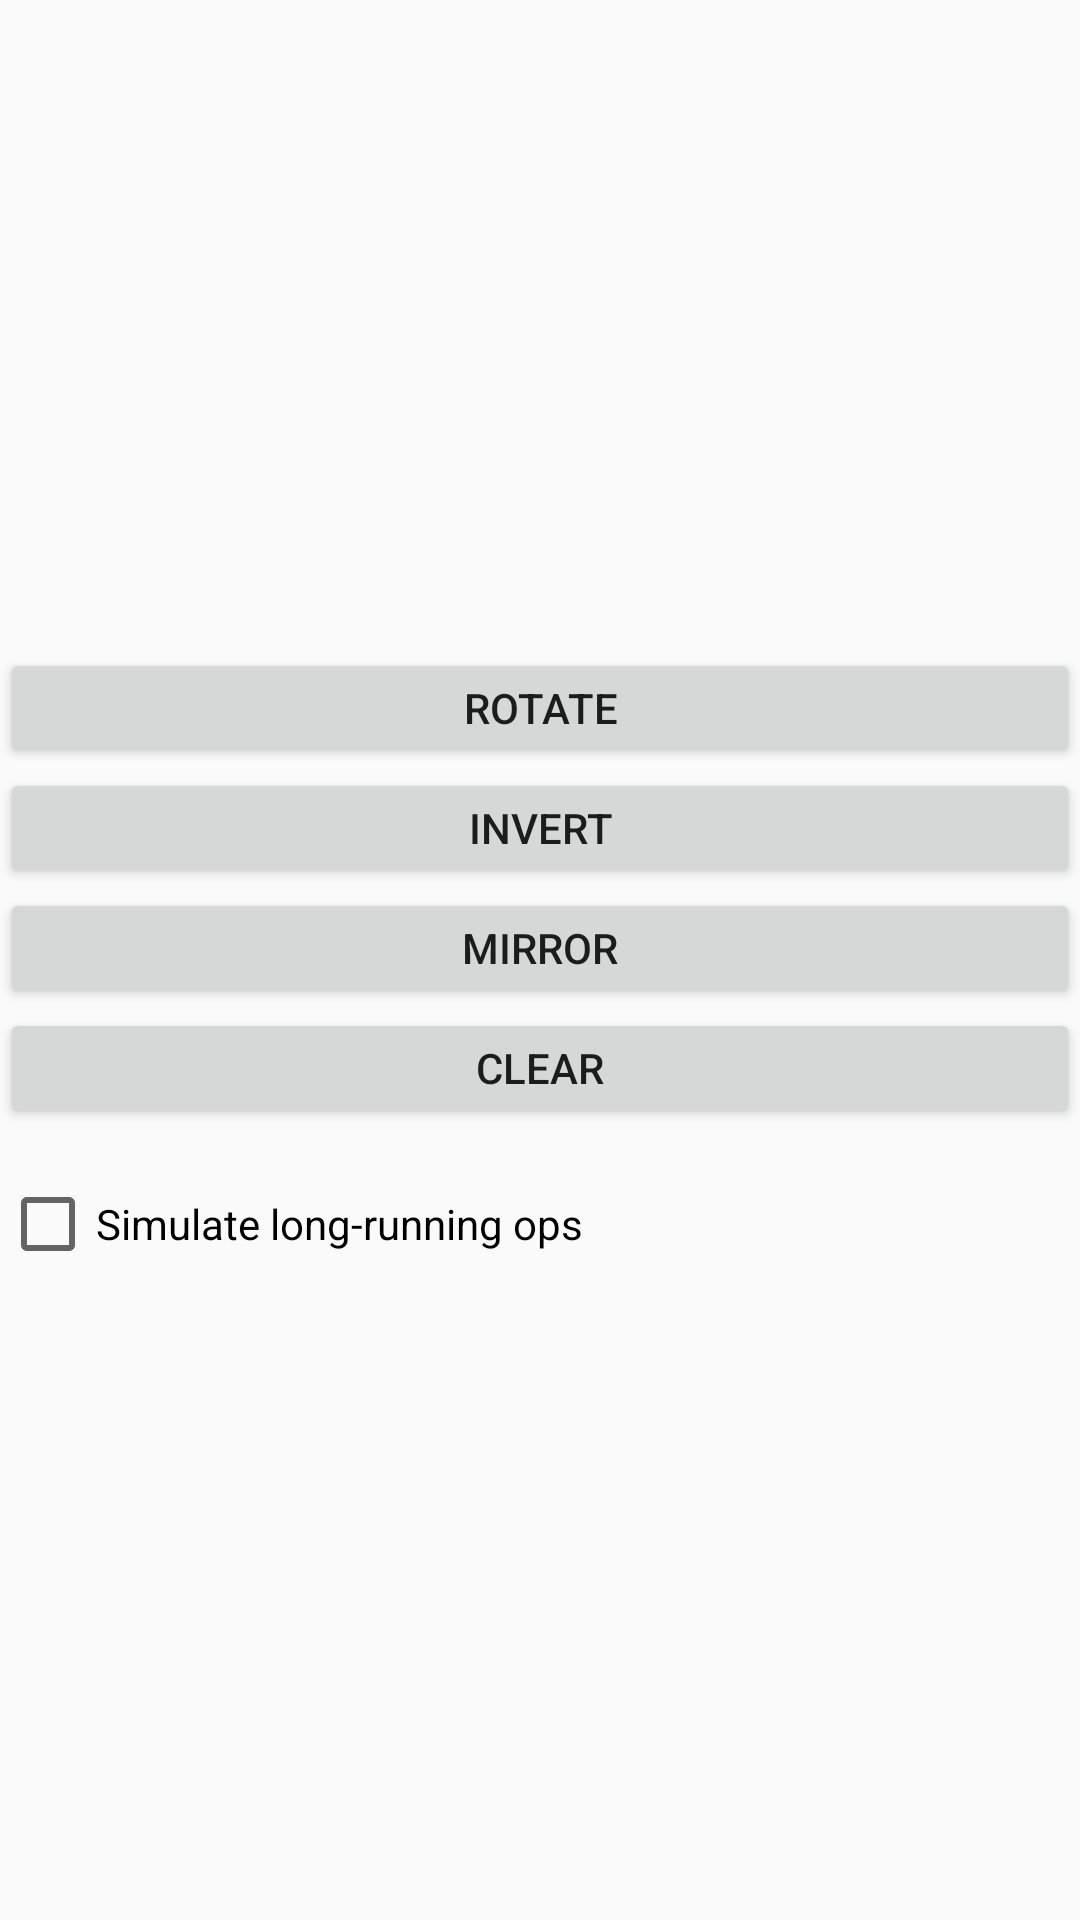

This screen was rendered from an Android layout file. Write that file and the resources it references.
<!-- AndroidManifest.xml: application theme AppTheme -->
<!-- res/layout/fragment_controls.xml -->
<?xml version="1.0" encoding="utf-8"?>
<LinearLayout xmlns:android="http://schemas.android.com/apk/res/android"
    android:layout_width="match_parent"
    android:layout_height="match_parent"
    android:gravity="center"
    android:orientation="vertical">

    <Button
        android:id="@+id/button_rotate"
        android:layout_width="match_parent"
        android:layout_height="40dp"
        android:text="@string/filter_rotate" />

    <Button
        android:id="@+id/button_invert"
        android:layout_width="match_parent"
        android:layout_height="40dp"
        android:text="@string/filter_invert" />

    <Button
        android:id="@+id/button_mirror"
        android:layout_width="match_parent"
        android:layout_height="40dp"
        android:text="@string/filter_mirror" />

    <Button
        android:id="@+id/button_clear"
        android:layout_width="match_parent"
        android:layout_height="40dp"
        android:text="@string/clear" />

    <CheckBox
        android:id="@+id/simulate_long_running"
        android:layout_width="match_parent"
        android:layout_height="wrap_content"
        android:layout_marginTop="16dp"
        android:text="@string/simulate_long_running_filtering" />

</LinearLayout>
<!-- resources referenced by this layout -->
<resources>
  <string name="clear">CLEAR</string>
  <string name="filter_invert">Invert</string>
  <string name="filter_mirror">Mirror</string>
  <string name="filter_rotate">Rotate</string>
  <string name="simulate_long_running_filtering">Simulate long-running ops</string>
  <style name="AppTheme" parent="Theme.AppCompat.Light.DarkActionBar">
          
          <item name="colorPrimary">@color/colorPrimary</item>
          <item name="colorPrimaryDark">@color/colorPrimaryDark</item>
          <item name="colorAccent">@color/colorAccent</item>
      </style>
  <!-- not gathered from this repository: default colours our renderer supplied (Android Studio template values) -->
  <color name="colorPrimary">#FF6200EE</color>
  <color name="colorPrimaryDark">#FF3700B3</color>
  <color name="colorAccent">#FF03DAC5</color>
</resources>
